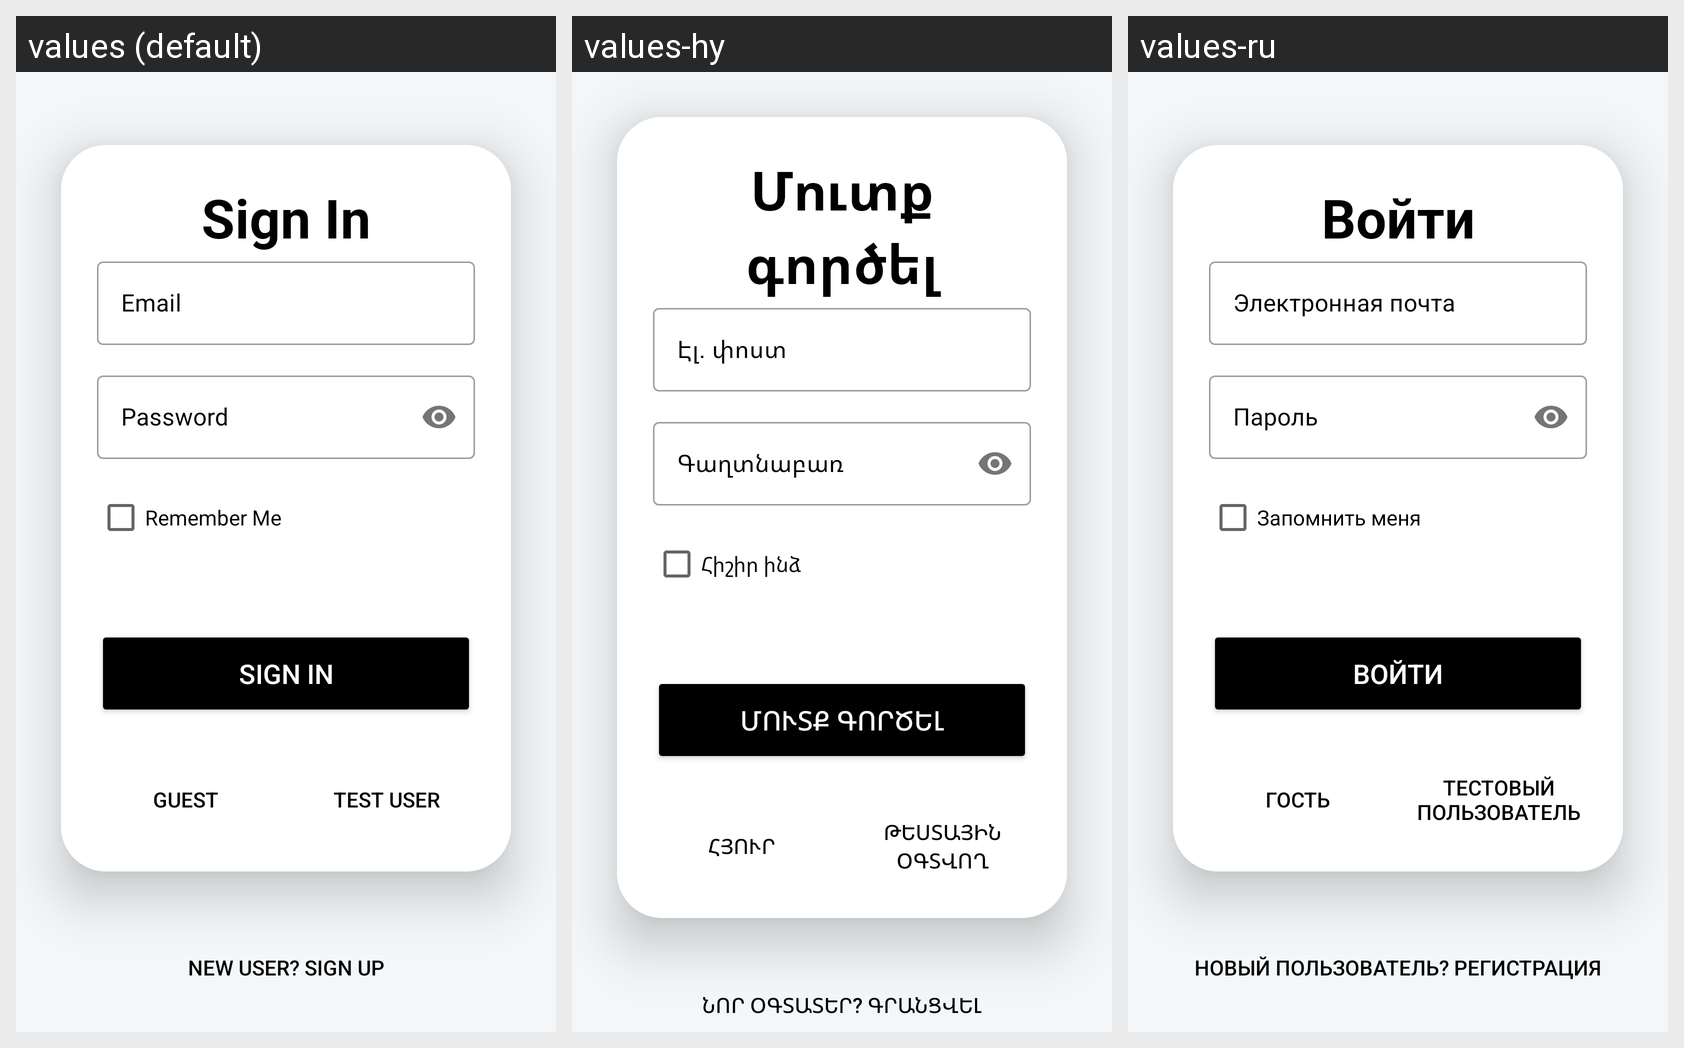

Locale-by-locale string values for the Android screen shown in this grid:
Android screen res/layout/activity_sign_in.xml rendered under 3 locales, left to right: values (default), values-hy, values-ru. Device: Nexus 5 (rendered at 1080×1920; each locale shown at half size, 540×960, under a caption strip naming it); theme Theme.Buy4all4.
Strings drawn on this screen, with the default value and each locale's value (text and hints the layout hard-codes, and strings that could not be matched under every locale, appear in the picture but are not listed):

sign_in
  values: Sign In
  values-hy: Մուտք գործել
  values-ru: Войти

email
  values: Email
  values-hy: Էլ. փոստ
  values-ru: Электронная почта

password
  values: Password
  values-hy: Գաղտնաբառ
  values-ru: Пароль

remember_me
  values: Remember Me
  values-hy: Հիշիր ինձ
  values-ru: Запомнить меня

guest
  values: GUEST
  values-hy: Հյուր
  values-ru: Гость

test_user
  values: Test User
  values-hy: Թեստային օգտվող
  values-ru: Тестовый пользователь

new_user_sign_up
  values: New User? SIGN UP
  values-hy: Նոր օգտատեր? Գրանցվել
  values-ru: Новый пользователь? Регистрация
